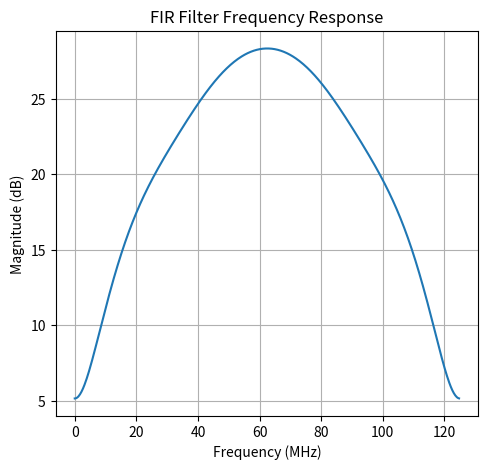

Reproduce this figure in Python. (Note: this script raises an exception after producing the figure.)
# Final correct FIR filter implementation
import numpy as np
import scipy.signal as signal
import scipy.stats as stats
import matplotlib.pyplot as plt
from scipy.interpolate import interp1d
from scipy.signal import resample

cable_length = 100
high_sample_freq=500e6
nyquist_freq = 62.5 * 1e6

def gen_taps(cable_length=100, num_taps=8, fir_type=4):
  # freq_Hz = np.array([0, 1, 4, 8, 10, 16, 20, 25, 31.25, 62.5]) * 1e6
  # attenuation_dB = np.array([0, 2.0, 3.8, 5.3, 6.0, 7.6, 8.5, 9.5, 10.7, 15.4])
  # attenuation_dB = np.max(attenuation_dB) - attenuation_dB
  # attenuation_dB *= (cable_length / 10)
  # gain = 10 ** (-attenuation_dB / 20)

  freq_Hz = np.array([0, 25, 62.5, 100, 125])
  gain = np.array([0, 1, 0, 1, 0])

  if fir_type == 2:
    gain[-1] = 0
  elif fir_type == 3:
    freq_Hz = np.hstack([freq_Hz, [125e6]])
    gain = np.hstack([gain, [0]])
    gain[0] = 0
  elif fir_type == 4:
    gain[0] = 0
  # fir_taps = signal.firwin2(num_taps, freq_Hz / np.max(freq_Hz), gain, fs=2.0)
  fir_taps = signal.firwin2(num_taps, freq_Hz / np.max(freq_Hz), gain, fs=2.0, antisymmetric=(fir_type % 2 == 0))
  return fir_taps


def upsample(signal, in_freq=125e6, out_freq=high_sample_freq):
  return resample(signal, int(len(signal) * (out_freq // in_freq)))

def downsample(signal):
  # return resample(signal, int(len(signal) // (in_freq // out_freq)))
  return signal[::4]

# Interpolated channel response
def channel_response(frequencies_Hz, cable_length=100):
  freq_MHz = np.array([1, 4, 8, 10, 16, 20, 25, 31.25, 62.5, 100, 200, 250])
  attenuation_dB = np.array([2.0, 3.8, 5.3, 6.0, 7.6, 8.5, 9.5, 10.7, 15.4, 19.8, 29.0, 32.8])
  adjusted_dB = attenuation_dB * (cable_length / 100)  # Scale attenuation with cable length
  # interp = interp1d(freq_MHz * 1e6, adjusted_dB, kind='linear', fill_value="extrapolate")
  # att_dB = interp(frequencies_Hz)
  # att_linear = 10 ** (-att_dB / 20)  # Convert dB to linear
  interp = interp1d(freq_MHz * 1e6, 10 ** (-adjusted_dB / 20), kind='linear', fill_value="extrapolate")
  att_linear = interp(frequencies_Hz)
  return att_linear

# Channel simulation
def simulate_channel(signal, freq=high_sample_freq, cable_length=100):
  fft_sig = np.fft.rfft(signal)
  freqs = np.fft.rfftfreq(len(signal), d=1/freq)
  response = channel_response(freqs, cable_length=cable_length)
  fft_sig_filtered = fft_sig * response
  signal_filtered = np.fft.irfft(fft_sig_filtered, n=len(signal))
  return signal_filtered

def fir_filter_all(fir_taps, signals):
  return np.array([signal.lfilter(fir_taps, 1.0, sig) for sig in signals])

def fir_filter(fir_taps, signals):
  return signal.lfilter(fir_taps, 1.0, signals)

# manual filter
def manual_filter(taps, sig):
  taps = np.asarray(taps)
  sig = np.asarray(sig)
  return np.convolve(sig, taps, mode='full')[:len(sig)]

def manual_filter_q(taps, sig):
  taps = np.asarray(taps)
  sig = np.asarray(sig)
  fir_taps_q = quantize(taps)
  sig_q = quantize(sig)
  return manual_filter(fir_taps_q, sig_q) / 128 / 128


def quantize(x):
  return np.clip(np.round(x * 128), -128, 127)


#######################
# VISUALIZE FREQ RESP
#######################
if __name__ == "__main__":
  #######################
  # GENERATE TAPS
  #######################
  fir_taps = gen_taps(cable_length=cable_length, num_taps=9, fir_type=1)
  fir_taps = np.array([-0.1002,-0.6199, 0.7888,-5.8325,13.2606,-5.6888])
  # print(fir_taps)

  freq_response, response = signal.freqz(fir_taps, whole=True) # 8000)
  # freq_response, response = signal.freqz(fir_taps, worN=8000)
  response_phase = np.unwrap(np.angle(response))
  group_delay = -np.gradient(response_phase, freq_response)
  print("group delay", stats.mode(group_delay))

  plt.figure(figsize=(12, 5))
  ax = plt.subplot(121)
  ax.plot(((freq_response / np.pi) * nyquist_freq / 1e6)[:8000], (20 * np.log10(np.abs(response)))[:8000])
  plt.title('FIR Filter Frequency Response')
  plt.xlabel('Frequency (MHz)')
  plt.ylabel('Magnitude (dB)')
  plt.grid(True)

  print("orig taps", fir_taps)
  taps_quantized = np.clip(np.round(fir_taps * 128), -128, 127).astype(np.int8)
  print("taps_quantized\n", taps_quantized)

  #######################
  # SIMULATE FREQS
  #######################
  
  n_cycles = 100  # Number of sine cycles per test
  
  sim_freqs = np.linspace(1, 124, 200)
  # sim_freqs = np.arange(62.5, 63.5, 1)
  
  # Generate original signals with respective attenuations
  orig_signals = [
      np.sin(2 * np.pi * freq_MHz_test * 1e6 * np.arange(0, (n_cycles / (freq_MHz_test * 1e6)), 1/high_sample_freq))
      for freq_MHz_test in sim_freqs
  ]
  freq_MHz = np.array([1, 4, 8, 10, 16, 20, 25, 31.25, 62.5, 100, 200, 250])
  attenuation_dB = np.array([2.0, 3.8, 5.3, 6.0, 7.6, 8.5, 9.5, 10.7, 15.4, 19.8, 29.0, 32.8])
  interp_atten = interp1d(freq_MHz, attenuation_dB, kind="linear")
  high_freq_signals = [
      simulate_channel(sig, cable_length=cable_length)
      for sig in orig_signals
  ]
  signals = [
      downsample(sig)
      for sig in high_freq_signals
  ]
  # Apply FIR filter
  filtered_signals = np.array([signal.lfilter(fir_taps, 1.0, sig) for sig in signals])














  filtered_signals_q = np.array([manual_filter_q(fir_taps, sig) for sig in signals])
  
  special_fsig = []
  # special_fsig = [manual_filter_q(fir_taps, sig.repeat(300) + np.random.rand(len(sig)*300) * 0.1) for sig in [
  #     np.array([-1, 1]),
  #     np.array([-1, 0, 1, 0]),
  #     np.array([-2, -1.4, 0, 1.4, 2, 1.4, 0, -1.4]) / 2,
  #     np.array([-2, -1.8, -1.4, 0, 1.4, 1.8, 2, 1.8, 1.4, 0, -1.4, -1.8]) / 2,
  # ]]
  
  # Measure amplitudes after filtering (steady-state)
  orig_amplitudes = np.array([np.max(np.abs(sig)) for sig in signals])
  filtered_amplitudes = np.array([np.max(np.abs(sig[0:])) for sig in filtered_signals])
  filtered_q_amplitudes = np.array([np.max(np.abs(sig[0:])) for sig in filtered_signals_q])
  filtered_special_amplitudes = np.array([np.max(np.abs(sig[300:])) for sig in special_fsig])
  # print(filtered_special_amplitudes)
  # for i in range(len(filtered_signals)):
  #     sig = filtered_signals[i]
  #     filtered_amplitudes[i] = np.max(np.abs(sig[100:]))
  # Convert amplitudes to dB
  orig_amplitudes_dB = 20 * np.log10(orig_amplitudes)
  filtered_amplitudes_dB = 20 * np.log10(filtered_amplitudes)
  filtered_q_amplitudes_dB = 20 * np.log10(filtered_q_amplitudes)
  filtered_sepcial_amplitudes_dB = 20 * np.log10(filtered_special_amplitudes)
  
  # Plot original vs. filtered attenuations
  # plt.figure(figsize=(10, 6))
  ax = plt.subplot(122)
  ax.plot(sim_freqs, orig_amplitudes_dB,  label='Original Attenuation (dB)')
  ax.plot(sim_freqs, filtered_q_amplitudes_dB,  label='Filtered Attenuation (dB)')
  for i in range(len(filtered_sepcial_amplitudes_dB)):
    ax.axhline(filtered_sepcial_amplitudes_dB[i], label=str(i), color=["red", "orange", "yellow", "green"][i])
  plt.title('Original vs. Filtered Signal Attenuation')
  plt.xlabel('Frequency (MHz)')
  plt.ylabel('Magnitude (dB)')
  plt.grid(True)
  plt.legend()
  plt.savefig("fir.png")
  # plt.show()

